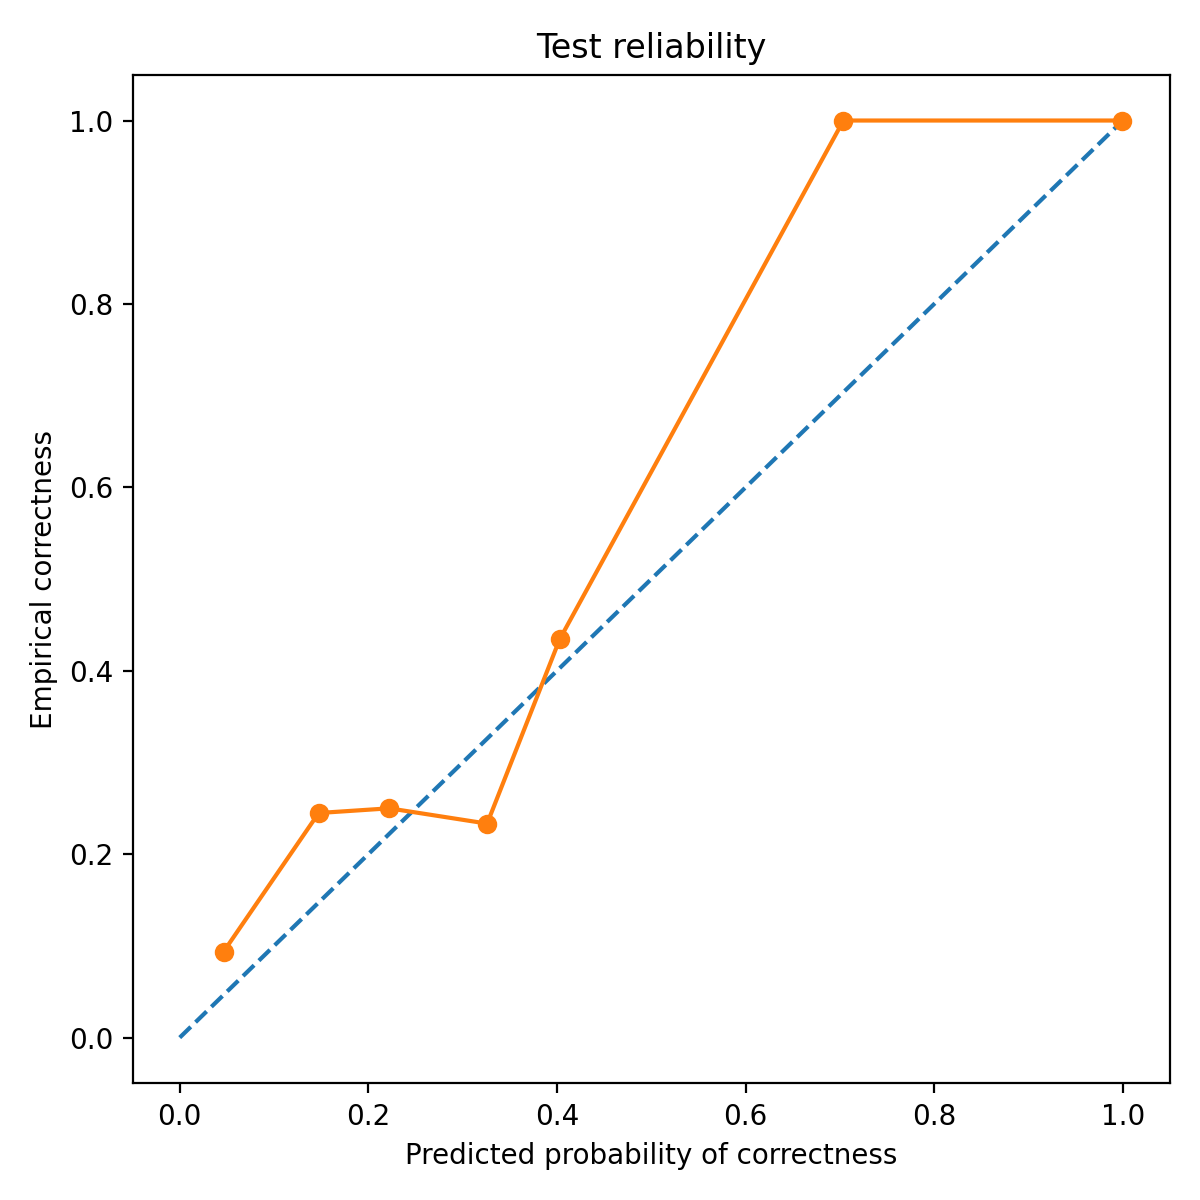

Data behind this chart, as committed beside it:
bin_left, bin_right, count, mean_pred_correct, empirical_correct, empirical_wrong
0.0, 0.1, 32, 0.04655, 0.09375, 0.9062
0.1, 0.2, 147, 0.1474, 0.2449, 0.7551
0.2, 0.3, 92, 0.2221, 0.25, 0.75
0.3, 0.4, 150, 0.3259, 0.2333, 0.7667
0.4, 0.5, 76, 0.4028, 0.4342, 0.5658
0.7, 0.8, 1, 0.7038, 1.0, 0.0
0.9, 1.0, 1, 0.9991, 1.0, 0.0
